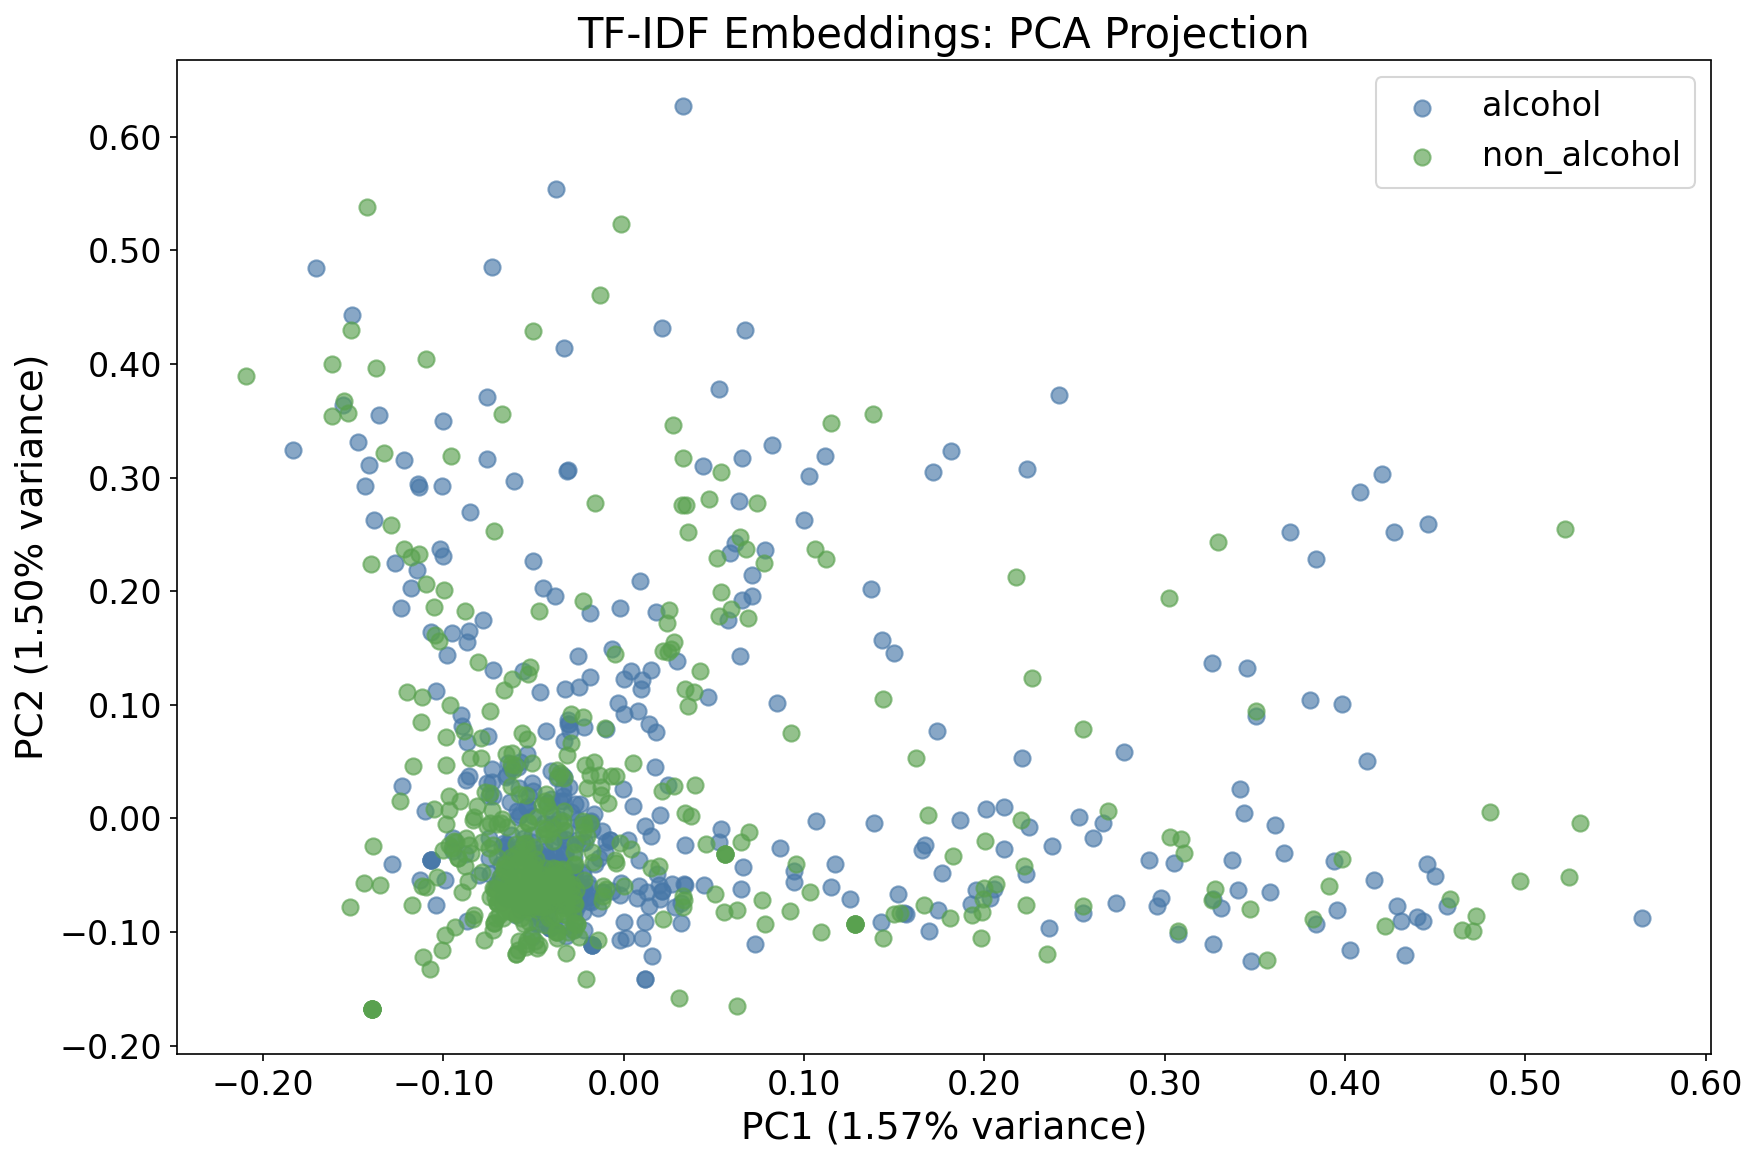

The file beside this chart, header and first rows:
embedding_row, file_name, image_path, label, extracted_text, cleaned_text, has_text, pc1, pc2
0, 0000a.jpg, images/alcohol/0000a.jpg, alcohol, Donlmisslimitededitionnighilifebourbonev…, donlmisslimitededitionnighilifebourbonev…, True, 0.0104, 0.1222
1, 0001a.jpg, images/alcohol/0001a.jpg, alcohol, chAnpa 013, chanpa 013, True, -0.01921, -0.07268
2, 0003a.jpg, images/alcohol/0003a.jpg, alcohol, Dont Ims9 0ob now Te3TEJEE3Z7E pemim, dont ims9 0ob now te3tejee3z7e pemim, True, -0.04617, -0.05177
3, 0004a.jpg, images/alcohol/0004a.jpg, alcohol, QHAMAVAWAX 'DMAV aed, qhamavawax 'dmav aed, True, -0.0489, -0.05915
4, 0005a.jpg, images/alcohol/0005a.jpg, alcohol, Douftmisslimited editionlited editiom po…, douftmisslimited editionlited editiom po…, True, 0.06583, 0.3169
5, 0006a.jpg, images/alcohol/0006a.jpg, alcohol, Tevent nSenve budwelser-favoR;, event nsenve budwelser-favor;, True, -0.02289, -0.02154
6, 0007a.jpg, images/alcohol/0007a.jpg, alcohol, Try taste lager, try taste lager, True, -0.05073, -0.1045
7, 0008a.jpg, images/alcohol/0008a.jpg, alcohol, ont miss taste specal event port, ont miss taste special event port, True, -0.04324, 0.07673
8, 0009a.jpg, images/alcohol/0009a.jpg, alcohol, Get eadyfor smoothwhbhoypaty, get eadyfor smoothwhbhoypaty, True, -0.09804, 0.1441
9, 0010a.jpg, images/alcohol/0010a.jpg, alcohol, Don t miss LRZD HUW chArnaCaE gheck, don t miss lrzd huw charnacae gheck, True, 0.1173, -0.04005
10, 0011a.jpg, images/alcohol/0011a.jpg, alcohol, miss party Don't partytequila, miss party don't partytequila, True, -0.02122, -0.02058
11, 0012a.jpg, images/alcohol/0012a.jpg, alcohol, MMPORTED RUM, mmported rum, True, -0.0185, 0.1242
12, 0013a.jpg, images/alcohol/0013a.jpg, alcohol, Try nightlif3 taste gin, try nightlife taste gin, True, -0.1286, -0.04021
13, 0015a.jpg, images/alcohol/0015a.jpg, alcohol, jack daniels nightlife, jack daniels nightlife, True, -0.08792, -0.03108
14, 0016a.jpg, images/alcohol/0016a.jpg, alcohol, premlum chardonnay, premlum chardonnay, True, 0.05422, -0.009229
15, 0017a.jpg, images/alcohol/0017a.jpg, alcohol, or Get Teady Kulen checke run Soeli, or get steady kulen checke run soeli, True, 0.08506, 0.1018
16, 0018a.jpg, images/alcohol/0018a.jpg, alcohol, @Tan event imported lager premium Try, @tan event imported lager premium try, True, 0.02965, 0.1386
17, 0019a.jpg, images/alcohol/0019a.jpg, alcohol, Iag3r/ special bar Try, iag3r/ special bar try, True, -0.05825, 0.02685
18, 0020a.jpg, images/alcohol/0020a.jpg, alcohol, Don't miss event Whiskey check, don't miss event whiskey check, True, 0.2111, 0.01036
19, 0021a.jpg, images/alcohol/0021a.jpg, alcohol, wne, wne, True, -0.05258, -0.06844
20, 0022a.jpg, images/alcohol/0022a.jpg, alcohol, {Get ready for event limited edition gin, {get ready for event limited edition gin, True, 0.03301, 0.6275
21, 0023a.jpg, images/alcohol/0023a.jpg, alcohol, mportey jaCk @NDL TRUSI Vaniels nichthz …, mportey jack @ndl trusi vaniels nichthz …, True, -0.03979, -0.005188
22, 0024a.jpg, images/alcohol/0024a.jpg, alcohol, Trytaste flavorjack danels, trytaste flavorjack danels, True, -0.03589, -0.05882
23, 0025a.jpg, images/alcohol/0025a.jpg, alcohol, VOdk4, vodka, True, -0.04112, -0.09612
25, 0027a.jpg, images/alcohol/0027a.jpg, alcohol, beer Don't explore menu miss, beer don't explore menu miss, True, -0.006726, -0.06366
26, 0028a.jpg, images/alcohol/0028a.jpg, alcohol, PORTLIMITE DDITION, portlimite addition, True, 0.06176, 0.2425
27, 0029a.jpg, images/alcohol/0029a.jpg, alcohol, gin Try flavor, gin try flavor, True, -0.03844, -0.02138
28, 0030a.jpg, images/alcohol/0030a.jpg, alcohol, Get ready for event party jack daniels, get ready for event party jack daniels, True, -0.07577, 0.3161
29, 0031a.jpg, images/alcohol/0031a.jpg, alcohol, 6 JpreqyYrlyks1q 1ot V`91 J93, 6 jpreqyyrlyks1q 1ot v`91 j93, True, -0.04599, -0.06409
31, 0033a.jpg, images/alcohol/0033a.jpg, alcohol, [xhllhaus-Faz Lirmatslotz  Hbe sDL Keneo…, [xhllhaus-faz lirmatslotz hbe sdl keneoo…, True, -0.03696, 0.03584
32, 0034a.jpg, images/alcohol/0034a.jpg, alcohol, epecht done misg emirott Imported, pecht done misg emirott imported, True, -0.02477, 0.1154
33, 0035a.jpg, images/alcohol/0035a.jpg, alcohol, Get rcady for premium check chardonnay i…, get rcady for premium check chardonnay i…, True, 0.2238, 0.308
34, 0036a.jpg, images/alcohol/0036a.jpg, alcohol, ck flaver Teme edition our3g Che, ck flavier teme edition our3g che, True, 0.1502, 0.1455
35, 0037a.jpg, images/alcohol/0037a.jpg, alcohol, 33 Stan Carc Re7unt budugiSer Caetro, 33 stan carc re7unt budugiser caetro, True, -0.04927, -0.05229
36, 0039a.jpg, images/alcohol/0039a.jpg, alcohol, Toshiki Matsuya Nike Junidr Tour vsta Na…, toshiki matsu-ya nike junidr tour vsta n…, True, -0.06702, -0.0596
37, 0040a.jpg, images/alcohol/0040a.jpg, alcohol, Dont Mss hightlfe absolut bREw, dont mss hightlfe absolut brew, True, -0.03777, -0.03313
38, 0041a.jpg, images/alcohol/0041a.jpg, alcohol, JJONNNIE WRLKCR   KE NOW, jjonnnie wrlkcr ke now, True, -0.04623, -0.08376
39, 0042a.jpg, images/alcohol/0042a.jpg, alcohol, wille, wille, True, -0.05893, -0.0712
40, 0043a.jpg, images/alcohol/0043a.jpg, alcohol, Uyexple preuiumbacardi, uyexple preuiumbacardi, True, -0.0426, -0.05271
41, 0044a.jpg, images/alcohol/0044a.jpg, alcohol, Try reserve johuhiel Inlted edhtion walk…, try reserve johuhiel inlted edhtion walk…, True, -0.02193, 0.08056
42, 0045a.jpg, images/alcohol/0045a.jpg, alcohol, nu me party onnay chard, nu me party donnay chard, True, 0.05267, -0.02061
43, 0046a.jpg, images/alcohol/0046a.jpg, alcohol, daniels jack, daniels jack, True, -0.03266, -0.03111
44, 0047a.jpg, images/alcohol/0047a.jpg, alcohol, Trynightlife W hiskey brew, trynightlife w whiskey brew, True, -0.1102, 0.006318
45, 0048a.jpg, images/alcohol/0048a.jpg, alcohol, Checkoubpartyexplore vodka, checkoubpartyexplore vodka, True, 0.1692, -0.09916
46, 0049a.jpg, images/alcohol/0049a.jpg, alcohol, cocktail, cocktail, True, -0.04163, -0.08703
47, 0050a.jpg, images/alcohol/0050a.jpg, alcohol, Try Ispecial absolut discount, try special absolut discount, True, -0.03548, 0.01556
48, 0052a.jpg, images/alcohol/0052a.jpg, alcohol, bourBoN : snooTh, bourbon : snooth, True, -0.05591, -0.03304
49, 0054a.jpg, images/alcohol/0054a.jpg, alcohol, h eine k en, h eine k en, True, -0.058, -0.06408
50, 0055a.jpg, images/alcohol/0055a.jpg, alcohol, Tyerklrn, tyerklrn, True, -0.0491, -0.0708
51, 0056a.jpg, images/alcohol/0056a.jpg, alcohol, beer UNoR, beer unor, True, -0.02742, -0.04885
53, 0058a.jpg, images/alcohol/0058a.jpg, alcohol, Check lout specialbudweiser special, check lout specialbudweiser special, True, 0.221, 0.05341
54, 0059a.jpg, images/alcohol/0059a.jpg, alcohol, polt check, polt check, True, 0.4288, -0.07754
55, 0060a.jpg, images/alcohol/0060a.jpg, alcohol, ready fat ? Gei {55 CoOps euicion limite…, ready fat ? gei {55 scoops euicion limit…, True, -0.03064, 0.307
56, 0061a.jpg, images/alcohol/0061a.jpg, alcohol, d613 B woV Tog, d613 b wov tog, True, -0.05321, -0.07108
57, 0062a.jpg, images/alcohol/0062a.jpg, alcohol, cocktAIL IreservE SPeclall miss  Dont, cocktail reserve speclall miss dont, True, -0.05925, 0.006942
58, 0063a.jpg, images/alcohol/0063a.jpg, alcohol, fol   pOrt  nighulife [ 'party[ Get read…, fol port nighulife [ 'party[ get ready, True, -0.1271, 0.225
59, 0064a.jpg, images/alcohol/0064a.jpg, alcohol, Get re On Shecial offer wine imporied ar…, get re on shecial offer wine imporied ar…, True, -0.03011, 0.0834
60, 0065a.jpg, images/alcohol/0065a.jpg, alcohol, ouinne =, ouinne =, True, -0.02517, -0.07637
61, 0066a.jpg, images/alcohol/0066a.jpg, alcohol, 0y Jom} celebrad readyfor smooth, oy jom} celebrad readyfor smooth, True, -0.04491, 0.2032
62, 0067a.jpg, images/alcohol/0067a.jpg, alcohol, ab Try Special, ab try special, True, -0.06474, 0.03846
... 1,015 more rows
